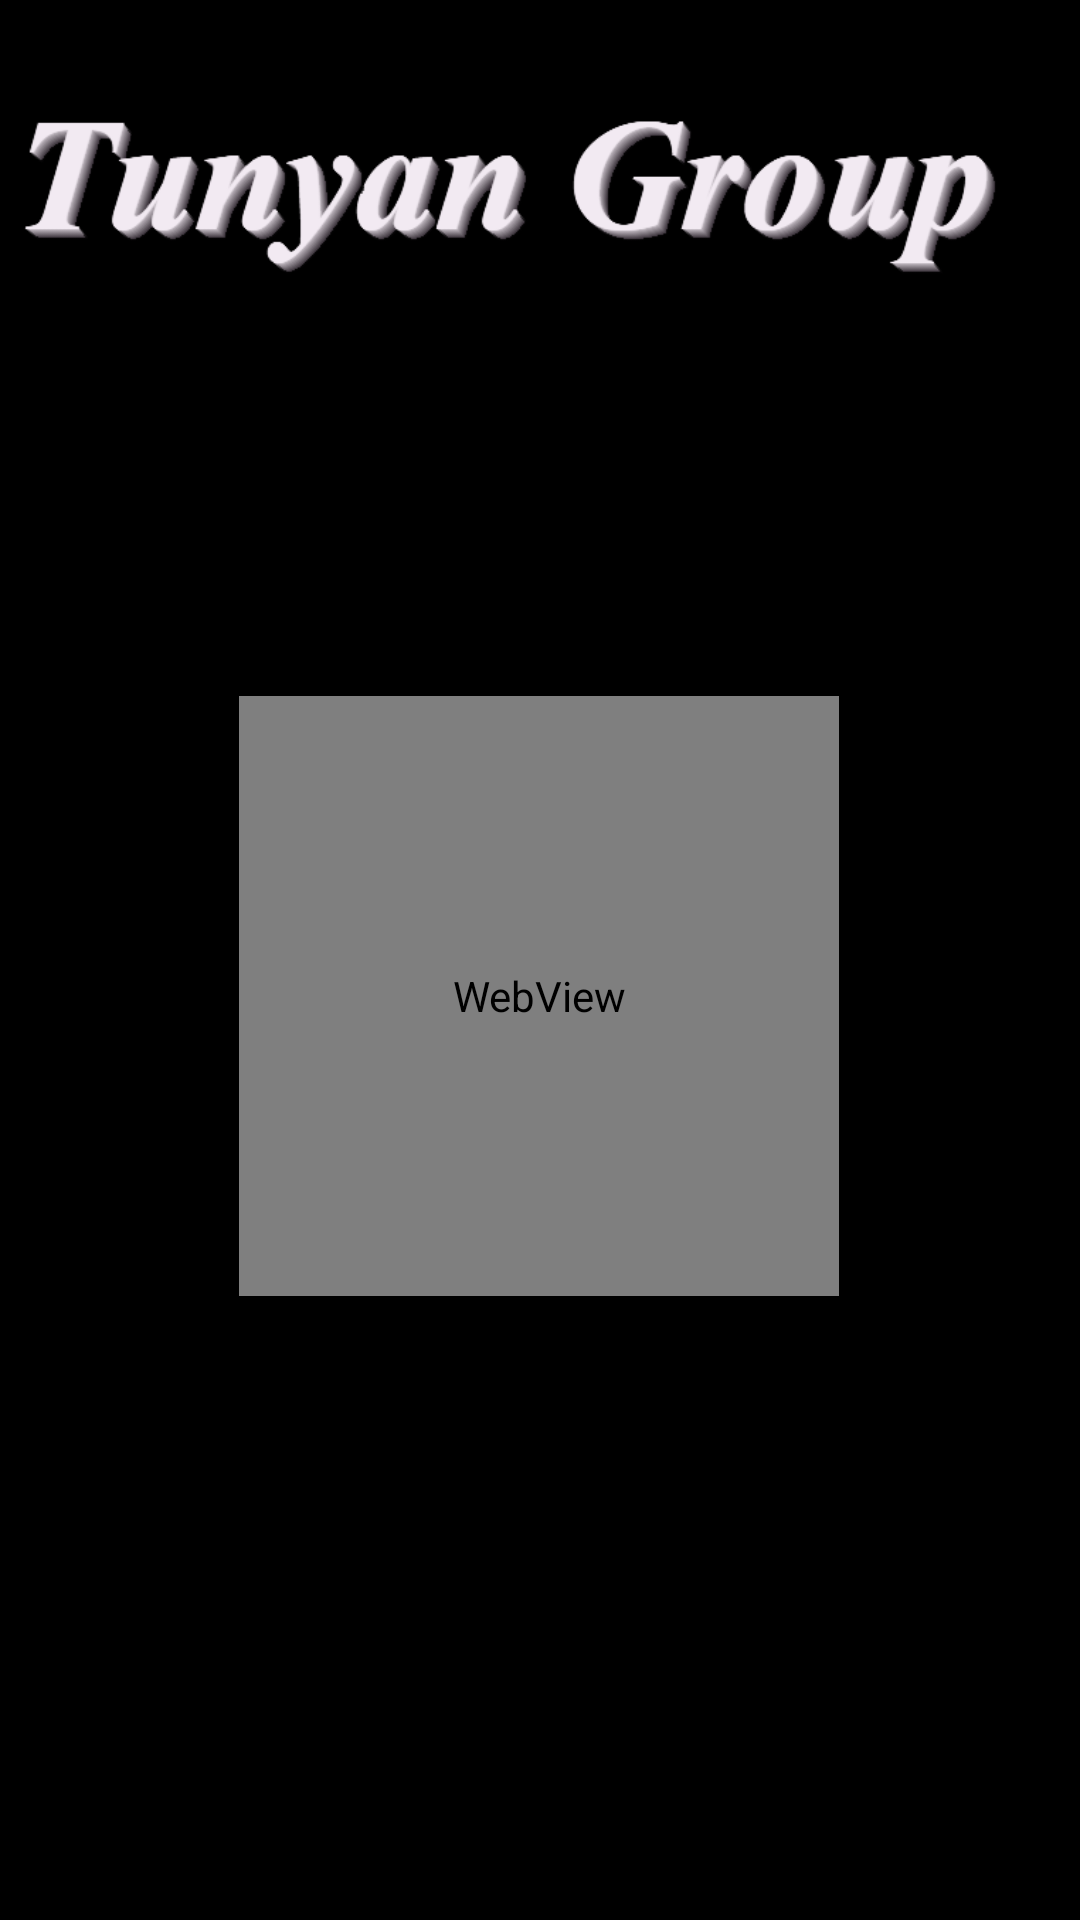

Write the Android layout XML for this screen, with the resource values it uses.
<!-- AndroidManifest.xml: application theme AppTheme -->
<!-- res/layout/spleshscreen.xml -->
<?xml version="1.0" encoding="utf-8"?>
<android.support.constraint.ConstraintLayout
    xmlns:android="http://schemas.android.com/apk/res/android"
    xmlns:app="http://schemas.android.com/apk/res-auto"
    xmlns:tools="http://schemas.android.com/tools"
    android:layout_width="match_parent"
    android:layout_height="match_parent"
    android:background="#000000">

    <ImageView
        android:id="@+id/imageView2"
        android:layout_width="match_parent"
        android:layout_height="wrap_content"
        app:layout_constraintEnd_toEndOf="parent"
        app:layout_constraintStart_toStartOf="parent"
        android:src="@drawable/tunyan_group"
        tools:layout_editor_absoluteY="2dp"
        android:paddingTop="0dp"
        tools:ignore="MissingConstraints,MissingPrefix" />

    <WebView
        android:id="@+id/anim"
        android:layout_width="200dp"
        android:layout_height="200dp"
        android:layout_centerHorizontal="true"
        android:layout_centerVertical="true"
        android:layout_marginTop="100dp"
        android:background="#000000"
        app:layout_constraintEnd_toEndOf="parent"
        app:layout_constraintHorizontal_bias="0.498"
        app:layout_constraintStart_toStartOf="parent"
        app:layout_constraintTop_toBottomOf="@+id/imageView2" />

</android.support.constraint.ConstraintLayout>
<!-- resources referenced by this layout -->
<resources>
  <!-- drawable tunyan_group: png bitmap (drawable, 51590 bytes) -->
  <style name="AppTheme" parent="Theme.AppCompat.Light.DarkActionBar">
          
          <item name="android:windowFullscreen">true</item>
          <item name="android:windowContentOverlay">@null</item>
          <item name="android:windowNoTitle">true</item>
      </style>
</resources>
